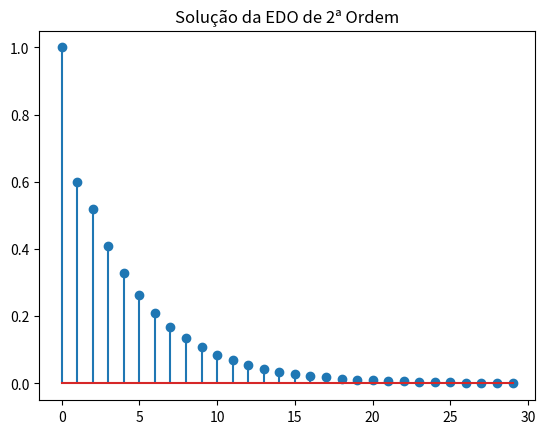

Generate this figure with matplotlib:
import numpy as np
import matplotlib.pyplot as plt

#Expressão do Lucro é y[n]=(1+r)y[n-1]+x[n]

#Lembrar de colocar a expressão em avanço pra calcular a homogenea
def solve_edo_homo(coeficientes_entrada,cond_menos_um, cond_menos_dois):
    if(len(coeficientes_entrada)==2):

    # Resolve EDO homogênea discreta de 1ª ordem:
    # a1*y[n] + a0*y[n-1] = 0
        a1, a0 = coeficientes_entrada
        print(f"Equação característica: {a1}*gama + {a0} = 0")

        gama = -a0 / a1
        print(f"Raiz (gama): {gama:.4f}")

        if abs(gama) < 1:
            print("Sistema Estável")
        else:
            print("Sistema Instável")

   
        C = cond_menos_um / gama
        print(f"Constante C = {C:.4f}")

        # Solução geral
        print(f"Solução: y[n] = {C:.4f} * ({gama:.4f})^n , n >= 0")

        
        n = np.arange(0, 30)
        y = C * (gama**n)

        plt.stem(n, y)
        plt.title("Solução da EDO Homogênea de 1ª Ordem")
        plt.xlabel("n")
        plt.ylabel("y[n]")
        plt.grid(True)
        plt.show()

        return y
    elif(len(coeficientes_entrada)==3):
        print(f"eq de segundo grau:{coeficientes_entrada[0]}*gama^2 {coeficientes_entrada[1]}*gama {coeficientes_entrada[2]} ")

        delta=(coeficientes_entrada[1])**2-4*coeficientes_entrada[0]*coeficientes_entrada[2]
        print(f"delta={delta}")

        gama1=(-(coeficientes_entrada[1])-(delta**(1/2)))/(2*coeficientes_entrada[0])
        gama2=(-(coeficientes_entrada[1])+(delta**(1/2)))/(2*coeficientes_entrada[0])
        print(f"gama1: {gama1}")
        print(f"gama2: {gama2}")

        #Resolvendo sistema de equação pra achar as constantes
        A = np.array([[gama1**(-1), gama2**(-1)],
            [gama1**(-2), gama2**(-2)]])
        
        B = np.array([cond_menos_um, cond_menos_dois])

        constantes = np.linalg.solve(A, B)
        print(f"constantes:{constantes}")

        c1 = constantes[0]
        c2 = constantes[1]

        print(f"c1: {c1:.3f}")
        print(f"c2: {c2:.3f}")
    
        if(0<abs(gama1)<1 and 0<abs(gama1)<1):
            print("Sistema Estável")
        else:
            print("Sistema Instável")
        print(f"solução: {c1:.3f}*({gama1})^n + {c2:.3f}*({gama2})^n , n>=0")


        n = np.arange(0, 30)
        eq_resultado = c1 * (gama1**n) + c2 * (gama2**n)

        plt.stem(n,eq_resultado)
        plt.title("Solução da EDO de 2ª Ordem")
        plt.show()
        return eq_resultado



entrada=[1,-0.6,-0.16]

# entrada=[1,-0.6]
solve_edo_homo(entrada,0,25/4)